3-way image classification set "task_1" from GitHub (TheFairesko/cv_2025_GARMASHOV); label vocabulary: fully ripened, green, half ripened.

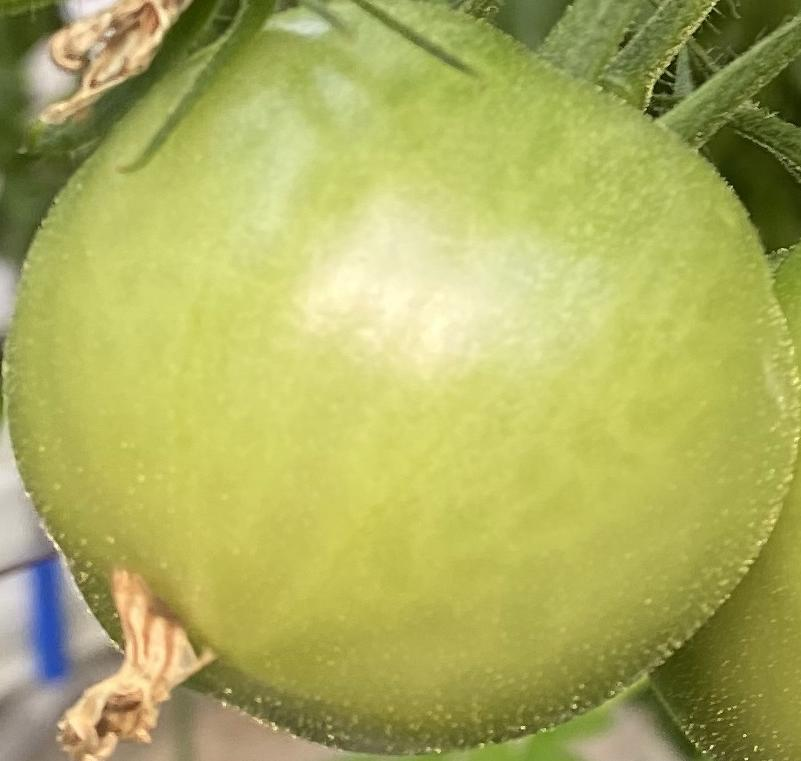
Label: green

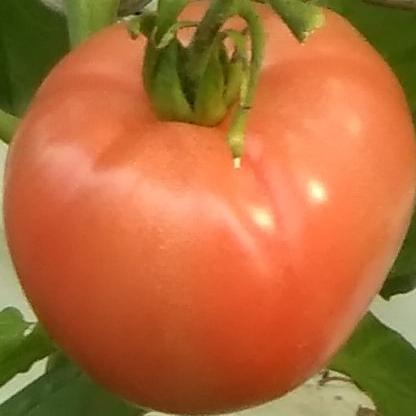
Label: fully ripened

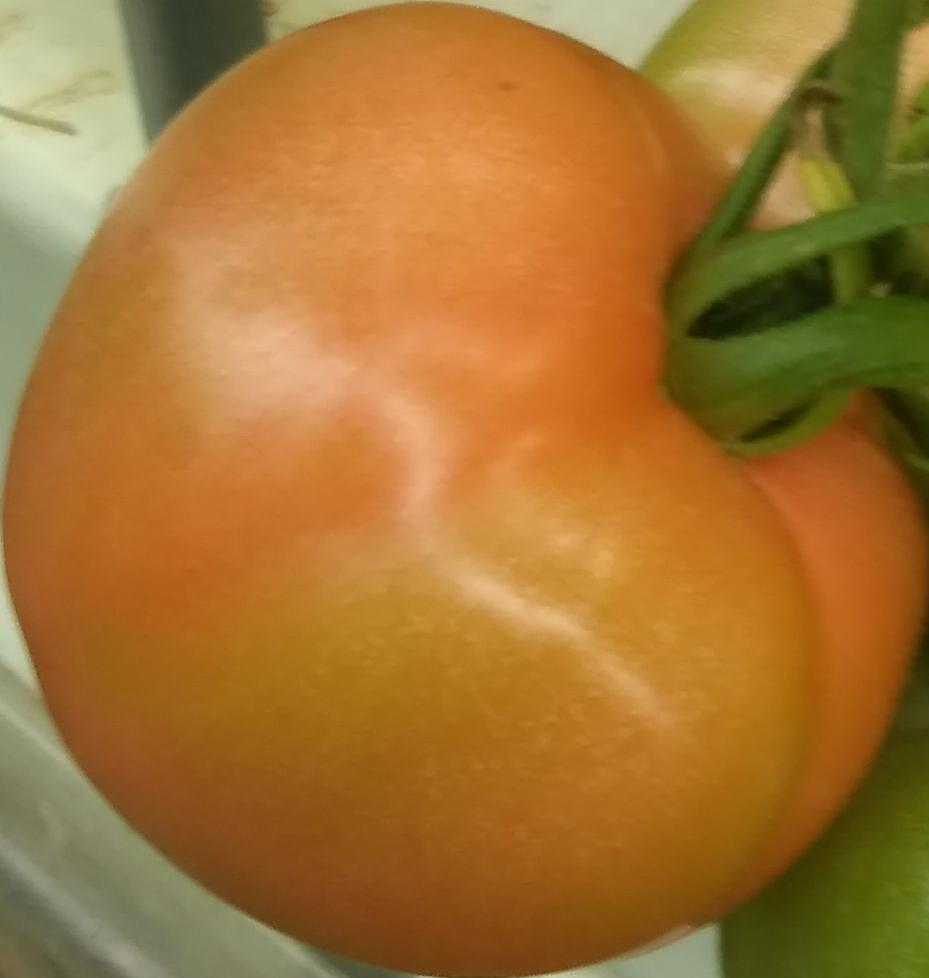
Label: half ripened

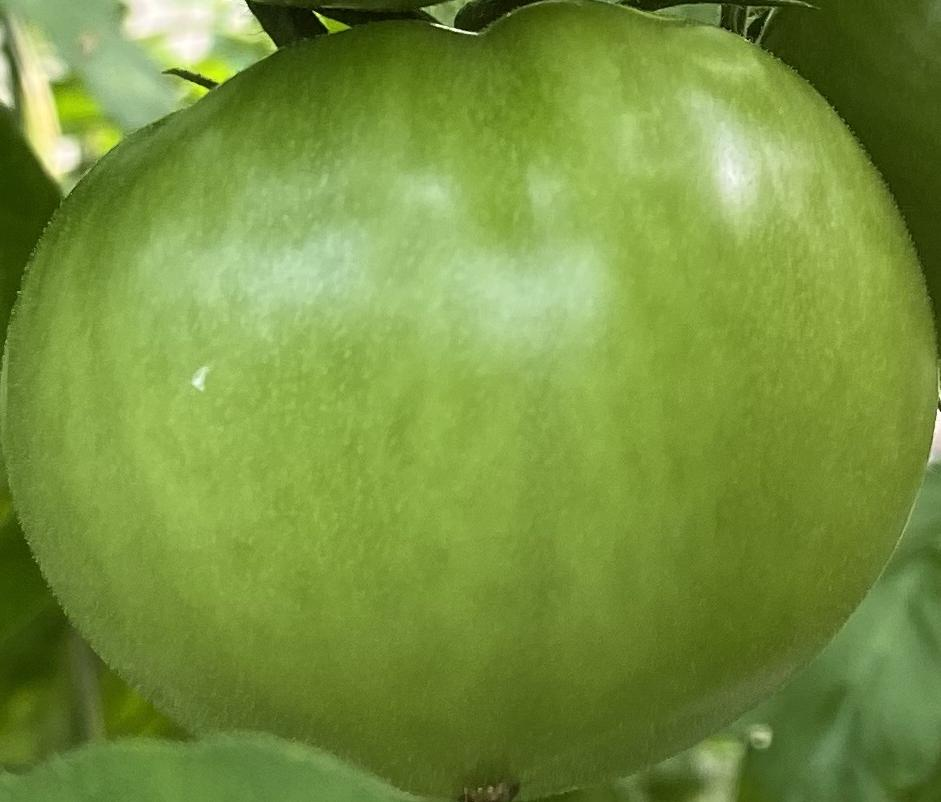
Label: green

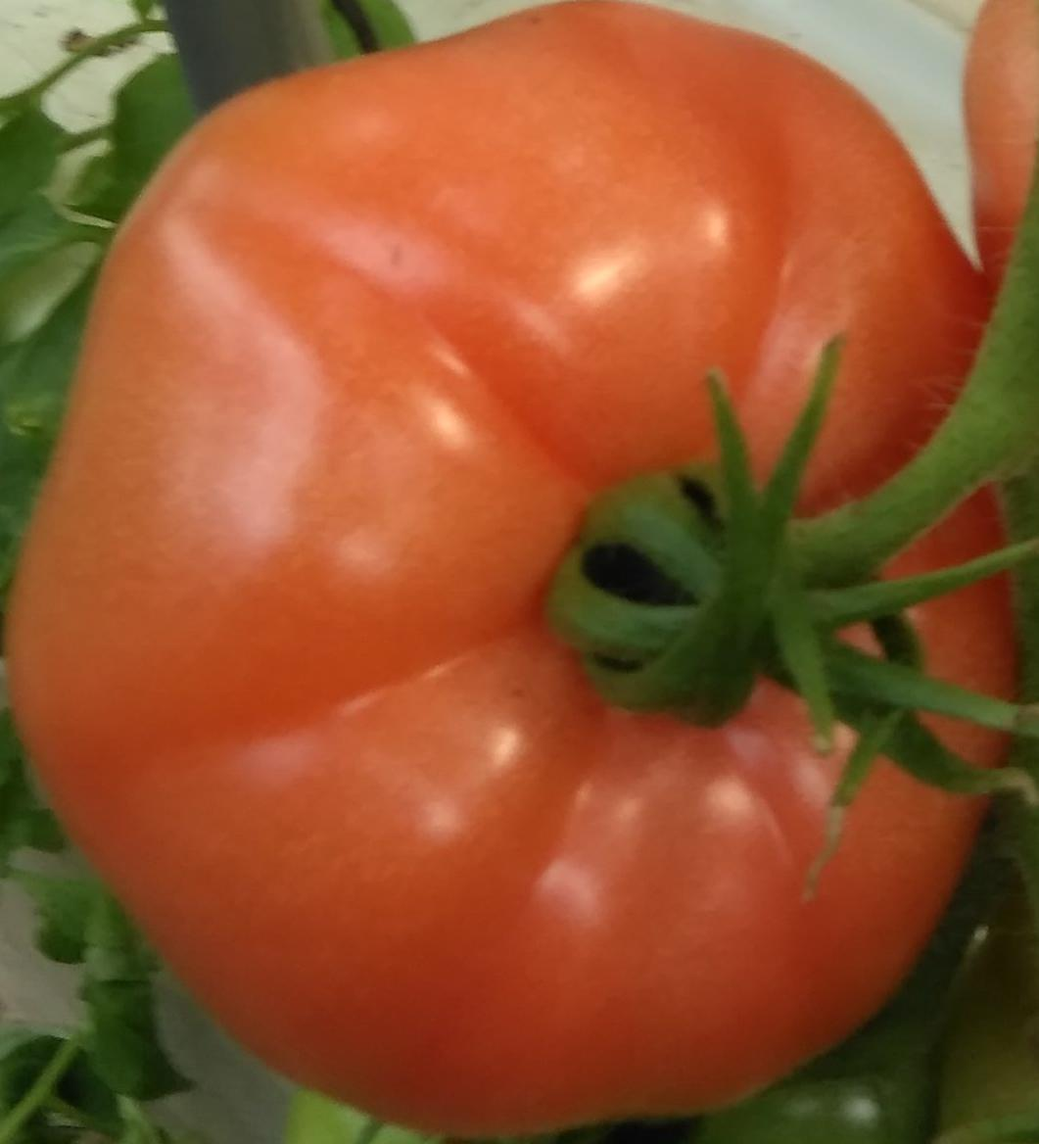
Label: fully ripened

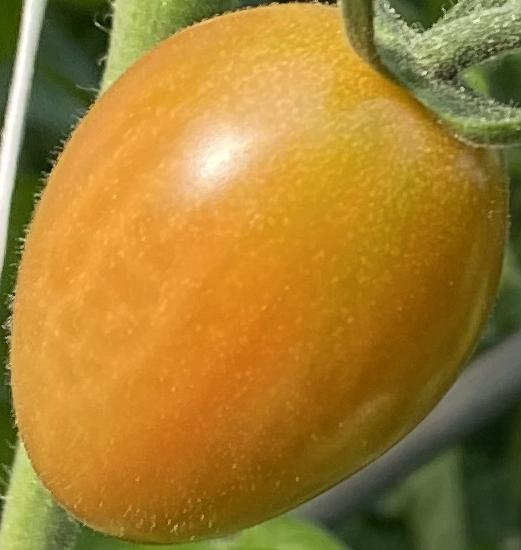
Label: half ripened
